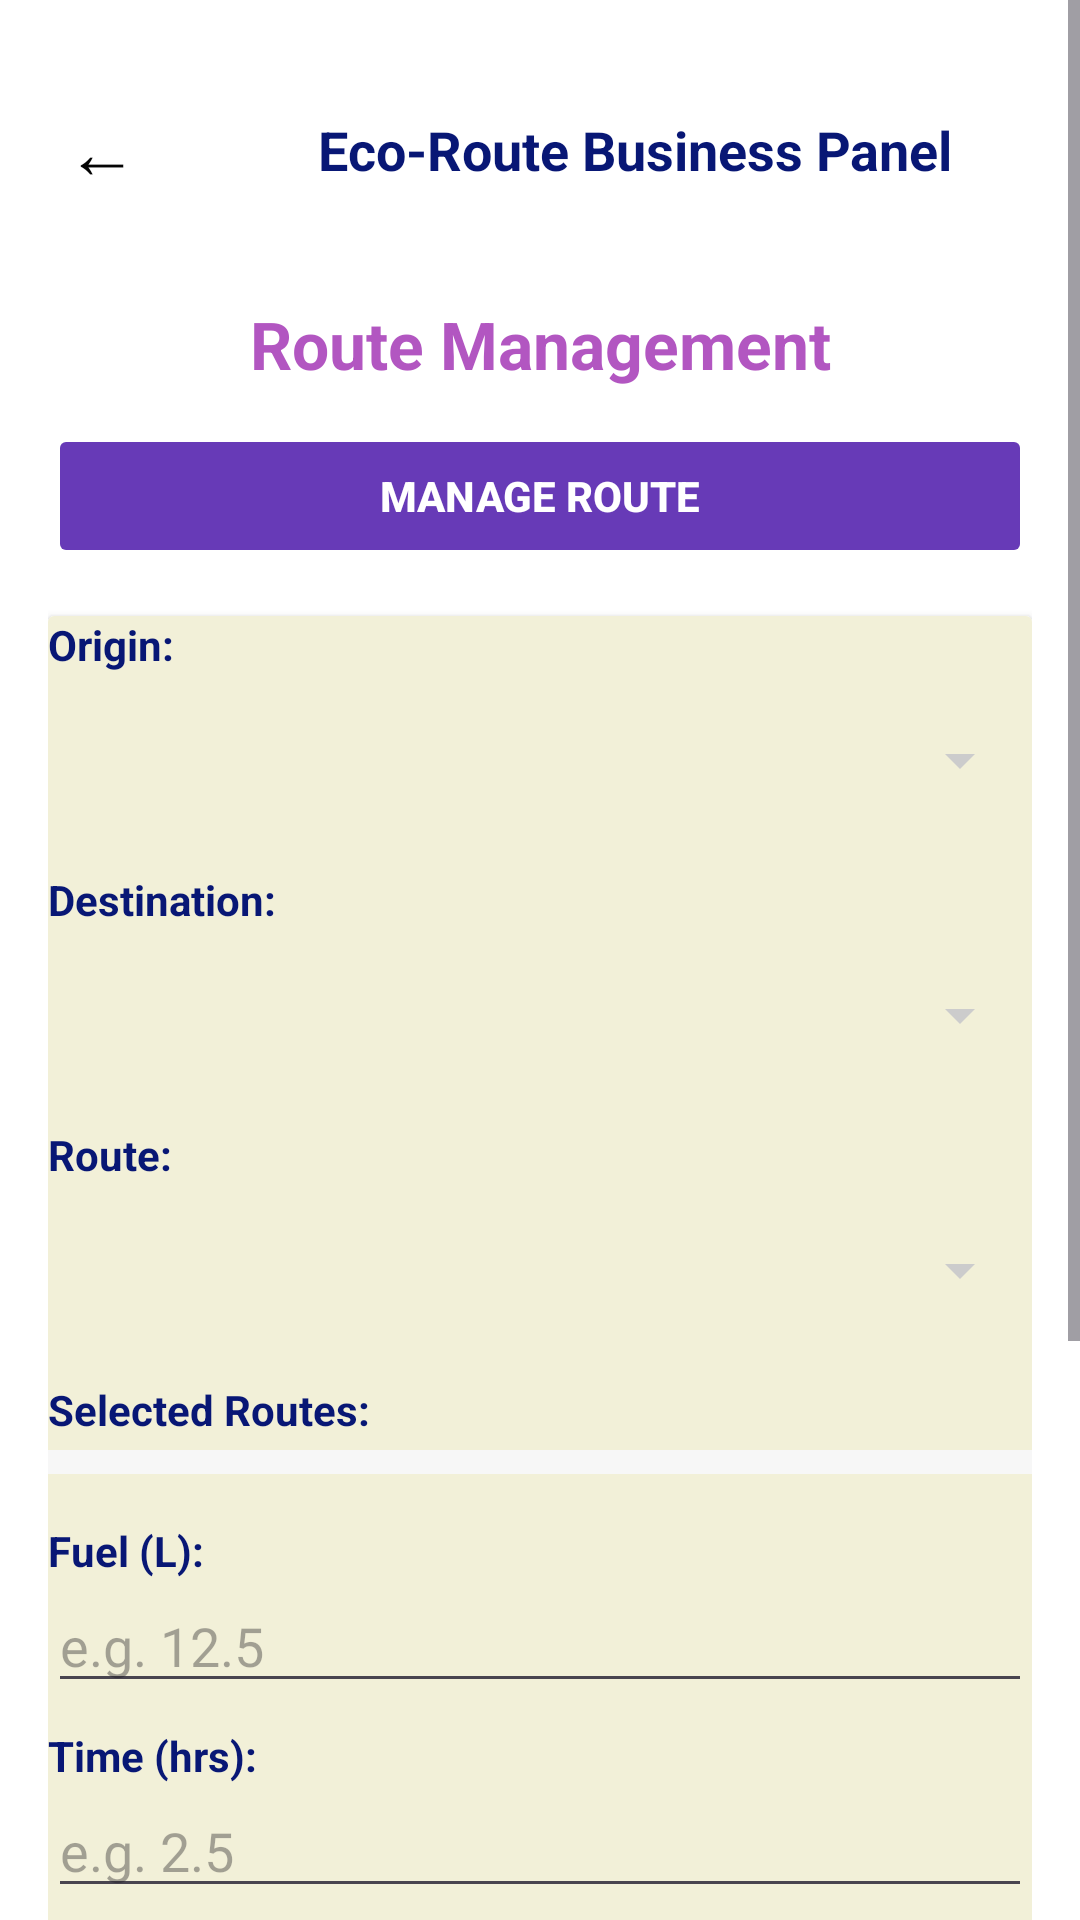

Layout XML and referenced resources for this Android screen:
<!-- AndroidManifest.xml: application theme Theme.Eco_Route -->
<!-- res/layout/activity_admin.xml -->
<?xml version="1.0" encoding="utf-8"?>
<ScrollView xmlns:android="http://schemas.android.com/apk/res/android"
    xmlns:app="http://schemas.android.com/apk/res-auto"
    android:id="@+id/main"
    android:layout_width="match_parent"
    android:layout_height="match_parent"
    android:background="#EFF2D7"
    android:fillViewport="true">

    <LinearLayout
        android:layout_width="match_parent"
        android:layout_height="wrap_content"
        android:background="#FFFFFF"
        android:orientation="vertical"
        android:padding="16dp">


        <LinearLayout
            android:layout_width="match_parent"
            android:layout_height="68dp"
            android:gravity="center_vertical"
            android:orientation="horizontal"
            android:padding="8dp">

            <Button
                android:id="@+id/backButton"
                android:layout_width="20dp"
                android:layout_height="68dp"
                android:backgroundTint="#FFFFFF"
                android:padding="0dp"
                android:stateListAnimator="@null"
                android:text="←"
                android:textColor="#040404"
                android:textSize="24sp" />

            <ImageView
                android:id="@+id/logoImage"
                android:layout_width="50dp"
                android:layout_height="50dp"
                android:contentDescription="Logo"
                android:scaleType="fitCenter"
                android:src="@drawable/logo" />

            <LinearLayout
                android:layout_width="match_parent"
                android:layout_height="wrap_content"
                android:layout_marginStart="12dp"
                android:orientation="vertical">

                <TextView
                    android:layout_width="wrap_content"
                    android:layout_height="wrap_content"
                    android:text="Eco-Route Business Panel"
                    android:textColor="#081775"
                    android:textSize="18sp"
                    android:textStyle="bold" />

            </LinearLayout>
        </LinearLayout>

        <TextView
            android:layout_width="match_parent"
            android:layout_height="wrap_content"
            android:layout_marginTop="16dp"
            android:layout_marginBottom="12dp"
            android:gravity="center_horizontal"
            android:text="Route Management"
            android:textColor="#C79C27B0"
            android:textSize="22sp"
            android:textStyle="bold" />

        <Button
            android:id="@+id/manageRouteButton"
            android:layout_width="match_parent"
            android:layout_height="48dp"
            android:layout_marginBottom="16dp"
            android:backgroundTint="#673AB7"
            android:text="Manage Route"
            android:textColor="#FFFFFF"
            android:textStyle="bold"
            android:stateListAnimator="@null"
            android:padding="0dp"
            android:layout_gravity="center" />


        <androidx.cardview.widget.CardView
            android:layout_width="match_parent"
            android:layout_height="wrap_content"
            android:layout_marginBottom="16dp"
            android:background="#FFFFFF"
            android:elevation="4dp"
            android:padding="16dp"
            android:radius="12dp">

            <LinearLayout
                android:layout_width="match_parent"
                android:layout_height="wrap_content"
                android:background="#F2F0D8"
                android:orientation="vertical"
                android:spacing="8dp">

                <TextView
                    android:layout_width="wrap_content"
                    android:layout_height="wrap_content"
                    android:layout_marginBottom="4dp"
                    android:text="Origin:"
                    android:textColor="#081775"
                    android:textSize="14sp"
                    android:textStyle="bold" />

                <Spinner
                    android:id="@+id/originSpinner"
                    android:layout_width="match_parent"
                    android:layout_height="50dp"
                    android:layout_marginBottom="12dp"
                    android:backgroundTint="#CCCCCC" />

                <TextView
                    android:layout_width="wrap_content"
                    android:layout_height="wrap_content"
                    android:layout_marginBottom="4dp"
                    android:text="Destination:"
                    android:textColor="#081775"
                    android:textSize="14sp"
                    android:textStyle="bold" />

                <Spinner
                    android:id="@+id/destinationSpinner"
                    android:layout_width="match_parent"
                    android:layout_height="50dp"
                    android:layout_marginBottom="12dp"
                    android:backgroundTint="#CCCCCC" />

                <TextView
                    android:layout_width="wrap_content"
                    android:layout_height="wrap_content"
                    android:layout_marginBottom="4dp"
                    android:text="Route:"
                    android:textColor="#081775"
                    android:textSize="14sp"
                    android:textStyle="bold" />

                <Spinner
                    android:id="@+id/routeSpinner"
                    android:layout_width="match_parent"
                    android:layout_height="50dp"
                    android:layout_marginBottom="12dp"
                    android:backgroundTint="#CCCCCC" />

                <TextView
                    android:layout_width="wrap_content"
                    android:layout_height="wrap_content"
                    android:layout_marginBottom="4dp"
                    android:text="Selected Routes:"
                    android:textColor="#081775"
                    android:textStyle="bold" />

                <LinearLayout
                    android:id="@+id/selectedRoutesContainer"
                    android:layout_width="match_parent"
                    android:layout_height="wrap_content"
                    android:layout_marginBottom="16dp"
                    android:background="#F7F7F7"
                    android:orientation="horizontal"
                    android:padding="4dp"/>

                <TextView
                    android:layout_width="wrap_content"
                    android:layout_height="wrap_content"
                    android:text="Fuel (L):"
                    android:textColor="#081775"
                    android:textStyle="bold" />

                <EditText
                    android:id="@+id/fuelField"
                    android:layout_width="match_parent"
                    android:layout_height="wrap_content"
                    android:layout_marginBottom="8dp"
                    android:hint="e.g. 12.5"
                    android:inputType="numberDecimal" />

                <TextView
                    android:layout_width="wrap_content"
                    android:layout_height="wrap_content"
                    android:text="Time (hrs):"
                    android:textColor="#081775"
                    android:textStyle="bold" />

                <EditText
                    android:id="@+id/timeField"
                    android:layout_width="match_parent"
                    android:layout_height="wrap_content"
                    android:layout_marginBottom="8dp"
                    android:hint="e.g. 2.5"
                    android:inputType="numberDecimal" />

                <TextView
                    android:layout_width="wrap_content"
                    android:layout_height="wrap_content"
                    android:text="Distance (km):"
                    android:textColor="#081775"
                    android:textStyle="bold" />

                <EditText
                    android:id="@+id/distanceField"
                    android:layout_width="match_parent"
                    android:layout_height="wrap_content"
                    android:layout_marginBottom="8dp"
                    android:hint="e.g. 180"
                    android:inputType="numberDecimal" />

                <TextView
                    android:layout_width="wrap_content"
                    android:layout_height="wrap_content"
                    android:text="Ticket Price:"
                    android:textColor="#081775"
                    android:textStyle="bold" />

                <EditText
                    android:id="@+id/priceField"
                    android:layout_width="match_parent"
                    android:layout_height="wrap_content"
                    android:layout_marginBottom="16dp"
                    android:hint="e.g. 750"
                    android:inputType="numberDecimal" />

                <LinearLayout
                    android:layout_width="match_parent"
                    android:layout_height="wrap_content"
                    android:gravity="center"
                    android:orientation="horizontal"
                    android:spacing="12dp">

                    <Button
                        android:id="@+id/saveRouteButton"
                        android:layout_width="0dp"
                        android:layout_height="50dp"
                        android:layout_marginEnd="8dp"
                        android:layout_weight="1"
                        android:backgroundTint="#009688"
                        android:text="Save Route"
                        android:textColor="#FFFFFF"
                        app:cornerRadius="12dp" />

                    <Button
                        android:id="@+id/resetButton"
                        android:layout_width="0dp"
                        android:layout_height="50dp"
                        android:layout_marginStart="8dp"
                        android:layout_weight="1"
                        android:backgroundTint="#BEEB3B2E"
                        android:text="Reset"
                        android:textColor="#FFFFFF"
                        app:cornerRadius="12dp" />
                </LinearLayout>

                <TextView
                    android:layout_width="wrap_content"
                    android:layout_height="wrap_content"
                    android:text="Manage routes, pricing and travel data efficiently."
                    android:textColor="#6f6f6f"
                    android:textSize="14sp" />

            </LinearLayout>

        </androidx.cardview.widget.CardView>

        <TextView
            android:id="@+id/statusLabel"
            android:layout_width="match_parent"
            android:layout_height="wrap_content"
            android:layout_marginTop="8dp"
            android:gravity="center"
            android:textColor="#2e7d32"
            android:textSize="14sp" />

    </LinearLayout>
</ScrollView>
<!-- resources referenced by this layout -->
<resources>
  <style name="Theme.Eco_Route" parent="Base.Theme.Eco_Route" />
  <style name="Base.Theme.Eco_Route" parent="Theme.Material3.DayNight.NoActionBar">
          
          
      </style>
</resources>
